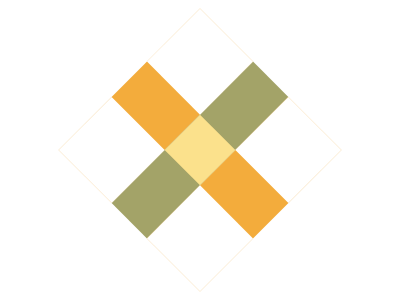

Here is a drawing made with CSS. Write the source that renders it.

<div class="ctr">
  <div class="wrp">
    <div class="bar">
      <div class="cnr"></div>
      <div class="cnr"></div>
    </div>
    <div class="mdl">
      <div class="cet"></div>
    </div>
    <div class="bar">
      <div class="cnr"></div>
      <div class="cnr"></div>
    </div>
  </div>
</div>
<style>
  .ctr {
    position: absolute;
    top: 0;
    left: 0;
    display: flex;
    justify-content: center;
    align-items: center;
    width: 100%;
    height: 100%;
  }
  .wrp {
    transform: rotate(-45deg);
  }
  .bar {
    display: flex;
    justify-content: space-between;
    width: 200;
    height: 75;
    background: #f3ac3c;
  }
  .mdl {
    display: flex;
    justify-content: center;
    background: #a3a368;
  }
  .cet {
    display: flex;
    width: 50;
    height: 50;
    background: #fbe18c;
  }
  .cnr {
    width: 75;
    height: 75;
    background: #ffffff;
  }
</style>
